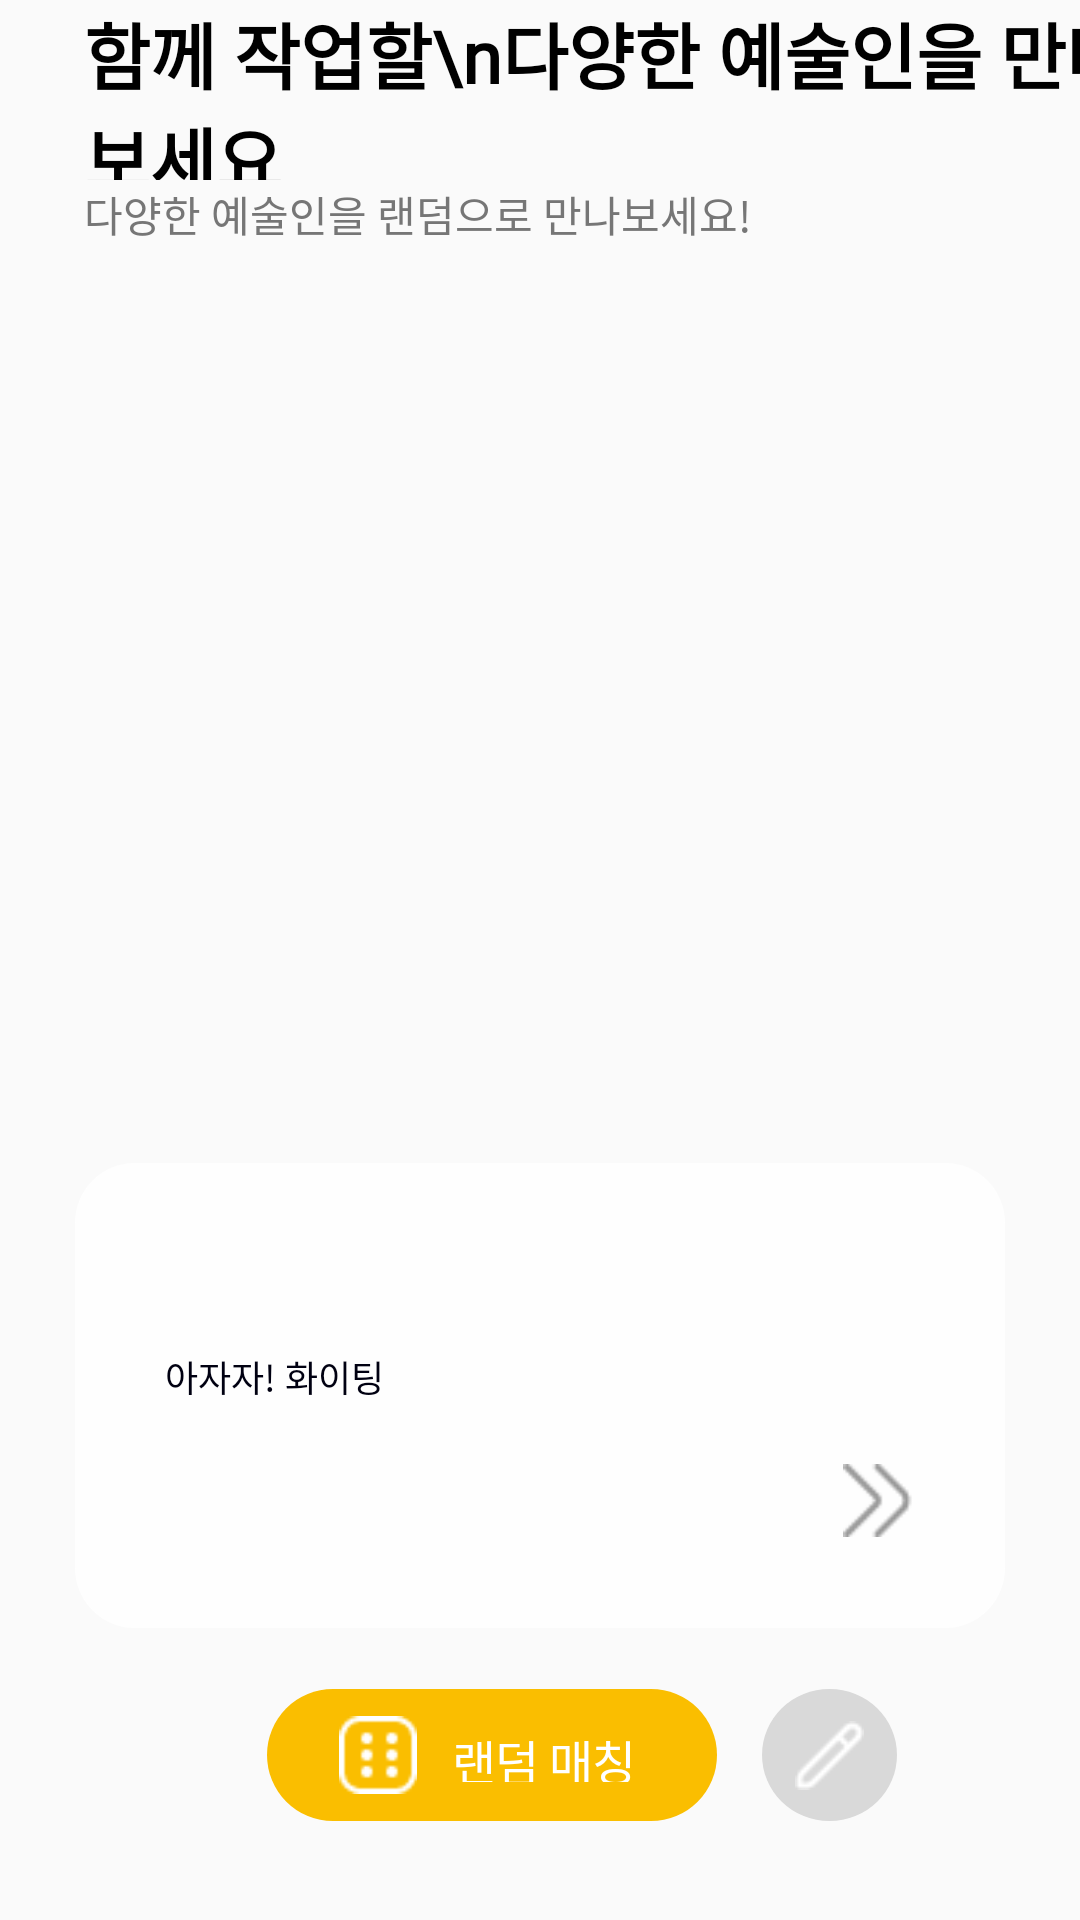

Reconstruct the res/layout file that produces this screen, plus the resources it refers to.
<!-- AndroidManifest.xml: application theme Theme.UnderTheLamp -->
<!-- res/layout/fragment_random_user.xml -->
<?xml version="1.0" encoding="utf-8"?>
<androidx.constraintlayout.widget.ConstraintLayout xmlns:android="http://schemas.android.com/apk/res/android"
    xmlns:app="http://schemas.android.com/apk/res-auto"
    xmlns:tools="http://schemas.android.com/tools"
    android:layout_width="match_parent"
    android:layout_height="match_parent">

    <androidx.constraintlayout.widget.ConstraintLayout
        android:id="@+id/randomUserFrame"
        android:layout_width="match_parent"
        android:layout_height="match_parent"
        app:layout_constraintTop_toBottomOf="@+id/community_sub_title"
        app:layout_constraintBottom_toBottomOf="parent"
        app:layout_constraintStart_toStartOf="parent"
        app:layout_constraintEnd_toEndOf="parent"
        android:layout_marginTop="0dp"
        app:layout_constraintVertical_bias="0.0">

        <androidx.constraintlayout.widget.ConstraintLayout
            android:id="@+id/userTotalForm"
            android:layout_width="310dp"
            android:layout_height="184dp"
            app:layout_constraintTop_toTopOf="parent"
            app:layout_constraintBottom_toBottomOf="parent"
            app:layout_constraintStart_toStartOf="parent"
            app:layout_constraintEnd_toEndOf="parent"
            android:layout_marginBottom="97.4dp"
            app:layout_constraintVertical_bias="1.0">

            <androidx.constraintlayout.widget.ConstraintLayout
                android:id="@+id/userProfileForm"
                android:layout_width="310dp"
                android:layout_height="155dp"
                app:layout_constraintTop_toTopOf="parent"
                app:layout_constraintBottom_toBottomOf="parent"
                app:layout_constraintStart_toStartOf="parent"
                app:layout_constraintEnd_toEndOf="parent"
                app:layout_constraintVertical_bias="1.0"
                android:background="@drawable/user_profile_form_background">

                <TextView
                    android:id="@+id/userName"
                    android:layout_width="160dp"
                    android:layout_height="wrap_content"
                    android:text="@string/randomUserName"
                    android:textSize="24sp"
                    android:maxLines="1"
                    android:includeFontPadding="false"
                    android:fontFamily="@font/pretendard_semibold"
                    android:textColor="@color/splashBackground"
                    app:layout_constraintTop_toTopOf="parent"
                    app:layout_constraintBottom_toBottomOf="parent"
                    app:layout_constraintStart_toStartOf="parent"
                    app:layout_constraintEnd_toEndOf="parent"
                    android:layout_marginTop="30dp"
                    android:layout_marginStart="28dp"
                    app:layout_constraintHorizontal_bias="0.0"
                    app:layout_constraintVertical_bias="0.0"    />

                <TextView
                    android:id="@+id/userText"
                    android:layout_width="125dp"
                    android:layout_height="18dp"
                    android:text="아자자! 화이팅"
                    android:textSize="12sp"
                    android:fontFamily="@font/pretendard_regular"
                    android:textColor="@color/splashBackground"
                    app:layout_constraintTop_toBottomOf="@+id/userName"
                    app:layout_constraintBottom_toBottomOf="parent"
                    app:layout_constraintStart_toStartOf="parent"
                    app:layout_constraintEnd_toEndOf="parent"
                    android:layout_marginTop="4dp"
                    android:layout_marginStart="30dp"
                    app:layout_constraintHorizontal_bias="0.0"
                    app:layout_constraintVertical_bias="0.0"    />

                <TextView
                    android:id="@+id/userCategory"
                    android:layout_width="125dp"
                    android:layout_height="18dp"
                    android:text="@string/randomUserHashTag"
                    android:textSize="12sp"
                    android:fontFamily="@font/pretendard_regular"
                    android:textColor="@color/fontColor"
                    app:layout_constraintTop_toBottomOf="@+id/userText"
                    app:layout_constraintBottom_toBottomOf="parent"
                    app:layout_constraintStart_toStartOf="parent"
                    app:layout_constraintEnd_toEndOf="parent"
                    android:layout_marginTop="27dp"
                    android:layout_marginStart="30dp"
                    app:layout_constraintHorizontal_bias="0.0"
                    app:layout_constraintVertical_bias="0.0"    />

                <ImageView
                    android:id="@+id/userPick"
                    android:layout_width="23.61dp"
                    android:layout_height="25dp"
                    app:layout_constraintTop_toTopOf="parent"
                    app:layout_constraintBottom_toBottomOf="parent"
                    app:layout_constraintStart_toStartOf="parent"
                    app:layout_constraintEnd_toEndOf="parent"
                    android:src="@drawable/pick_user_icon"
                    android:layout_marginTop="100dp"
                    android:layout_marginStart="256dp"
                    app:layout_constraintVertical_bias="0.0"
                    app:layout_constraintHorizontal_bias="0.0"  />

            </androidx.constraintlayout.widget.ConstraintLayout>

            <androidx.appcompat.widget.AppCompatImageView
                android:id="@+id/userProfileImage"
                android:layout_width="75dp"
                android:layout_height="75dp"
                android:src="@drawable/random_user_profile_default"
                app:layout_constraintTop_toTopOf="parent"
                app:layout_constraintBottom_toBottomOf="parent"
                app:layout_constraintStart_toStartOf="parent"
                app:layout_constraintEnd_toEndOf="parent"
                android:layout_marginEnd="24dp"
                android:layout_marginBottom="109dp"
                app:layout_constraintVertical_bias="0.0"
                app:layout_constraintHorizontal_bias="1.0"
                android:scaleType="centerCrop"  />

        </androidx.constraintlayout.widget.ConstraintLayout>

        <androidx.constraintlayout.widget.ConstraintLayout
            android:id="@+id/randomDice"
            android:layout_width="150dp"
            android:layout_height="44dp"
            android:background="@drawable/random_dice_background"
            app:layout_constraintTop_toBottomOf="@+id/userTotalForm"
            app:layout_constraintBottom_toBottomOf="parent"
            app:layout_constraintStart_toStartOf="parent"
            app:layout_constraintEnd_toEndOf="parent"
            android:layout_marginTop="20.4dp"
            android:layout_marginStart="89dp"
            app:layout_constraintHorizontal_bias="0.0"
            app:layout_constraintVertical_bias="0.0">

            <ImageView
                android:id="@+id/dice_icon"
                android:layout_width="26dp"
                android:layout_height="26dp"
                android:src="@drawable/dice_icon"
                app:layout_constraintTop_toTopOf="parent"
                app:layout_constraintBottom_toBottomOf="parent"
                app:layout_constraintStart_toStartOf="parent"
                app:layout_constraintEnd_toEndOf="parent"
                android:layout_marginStart="24dp"
                app:layout_constraintHorizontal_bias="0.0" />

            <TextView
                android:layout_width="63dp"
                android:layout_height="19dp"
                android:text="랜덤 매칭"
                android:textSize="16sp"
                android:fontFamily="@font/pretendard_semibold"
                android:letterSpacing="-0.025"
                android:includeFontPadding="false"
                android:textColor="@color/white"
                app:layout_constraintStart_toEndOf="@+id/dice_icon"
                app:layout_constraintTop_toTopOf="parent"
                app:layout_constraintEnd_toEndOf="parent"
                app:layout_constraintBottom_toBottomOf="parent"
                android:layout_marginStart="12dp"
                android:layout_marginTop="12dp"
                app:layout_constraintVertical_bias="0.0"
                app:layout_constraintHorizontal_bias="0.0" />
        </androidx.constraintlayout.widget.ConstraintLayout>
        
        <androidx.constraintlayout.widget.ConstraintLayout
            android:id="@+id/selectCategory"
            android:layout_width="44.88dp"
            android:layout_height="44dp"
            android:background="@drawable/select_category_background"
            app:layout_constraintTop_toBottomOf="@+id/userTotalForm"
            app:layout_constraintBottom_toBottomOf="parent"
            app:layout_constraintStart_toEndOf="@+id/randomDice"
            app:layout_constraintEnd_toEndOf="parent"
            android:layout_marginTop="20.4dp"
            android:layout_marginStart="15.06dp"
            app:layout_constraintHorizontal_bias="0.0"
            app:layout_constraintVertical_bias="0.0">

        <ImageView
            android:layout_width="22.88dp"
            android:layout_height="22.88dp"
            android:src="@drawable/random_category_select_icon"
            app:layout_constraintTop_toTopOf="parent"
            app:layout_constraintStart_toStartOf="parent"
            app:layout_constraintBottom_toBottomOf="parent"
            app:layout_constraintEnd_toEndOf="parent" />

        </androidx.constraintlayout.widget.ConstraintLayout>

    </androidx.constraintlayout.widget.ConstraintLayout>

    <TextView
        android:id="@+id/communityTitle"
        android:layout_width="wrap_content"
        android:layout_height="60dp"
        android:text="함께 작업할\n다양한 예술인을 만나보세요"
        android:fontFamily="@font/pretendard_regular"
        android:textColor="@color/black"
        android:textSize="24sp"
        android:textStyle="bold"
        app:layout_constraintBottom_toBottomOf="parent"
        app:layout_constraintEnd_toEndOf="parent"
        app:layout_constraintStart_toStartOf="parent"
        app:layout_constraintTop_toTopOf="parent"
        android:layout_marginStart="28dp"
        android:layout_marginTop="0dp"
        app:layout_constraintVertical_bias="0.0"
        app:layout_constraintHorizontal_bias="0.0"/>

    <TextView
        android:id="@+id/community_sub_title"
        android:layout_width="wrap_content"
        android:layout_height="22dp"
        android:text="다양한 예술인을 랜덤으로 만나보세요!"
        android:fontFamily="@font/pretendard_regular"
        android:textColor="@color/fontColor"
        android:textSize="14sp"
        app:layout_constraintBottom_toBottomOf="parent"
        app:layout_constraintEnd_toEndOf="parent"
        app:layout_constraintStart_toStartOf="parent"
        app:layout_constraintTop_toBottomOf="@+id/communityTitle"
        android:layout_marginTop="1dp"
        android:layout_marginStart="28dp"
        app:layout_constraintHorizontal_bias="0.0"
        app:layout_constraintVertical_bias="0.0" />


</androidx.constraintlayout.widget.ConstraintLayout>
<!-- resources referenced by this layout -->
<resources>
  <color name="black">#FF000000</color>
  <color name="fontColor">#767676</color>
  <color name="splashBackground">#000011</color>
  <color name="white">#FFFFFFFF</color>
  <!-- drawable dice_icon: png bitmap (drawable, 386 bytes) -->
  <!-- drawable pick_user_icon: png bitmap (drawable, 771 bytes) -->
  <!-- drawable random_category_select_icon: png bitmap (drawable, 402 bytes) -->
  <!-- drawable random_dice_background (drawable) -->
  <?xml version="1.0" encoding="utf-8"?>
  <shape xmlns:android="http://schemas.android.com/apk/res/android"
      android:padding="10dp"
      android:shape="rectangle" >
      <solid android:color="#FABE00" />
  
      <corners
          android:topLeftRadius="30dp"
          android:topRightRadius="30dp"
          android:bottomLeftRadius="30dp"
          android:bottomRightRadius="30dp"/>
  </shape>
  <!-- drawable select_category_background (drawable) -->
  <?xml version="1.0" encoding="utf-8"?>
  <shape xmlns:android="http://schemas.android.com/apk/res/android"
      android:padding="10dp"
      android:shape="oval" >
      <solid android:color="#D9D9D9" />
  
  </shape>
  <!-- drawable user_profile_form_background (drawable) -->
  <?xml version="1.0" encoding="utf-8"?>
  <shape xmlns:android="http://schemas.android.com/apk/res/android"
      android:padding="10dp"
      android:shape="rectangle" >
      <solid android:color="#E6FFFFFF" />
  
      <corners
          android:topLeftRadius="20dp"
          android:topRightRadius="20dp"
          android:bottomLeftRadius="20dp"
          android:bottomRightRadius="20dp"/>
  </shape>
  <string name="randomUserHashTag"> </string>
  <string name="randomUserName"> </string>
  <style name="Theme.UnderTheLamp" parent="Theme.AppCompat.Light.NoActionBar">
          
          <item name="colorPrimary">@color/colorPrimary</item>
          <item name="colorPrimaryDark">@color/colorPrimaryDark</item>
          <item name="colorAccent">@color/colorAccent</item>
      </style>
  <color name="colorPrimary">#ededed</color>
  <color name="colorPrimaryDark">#e1e1e1</color>
  <color name="colorAccent">#FABE00</color>
</resources>
